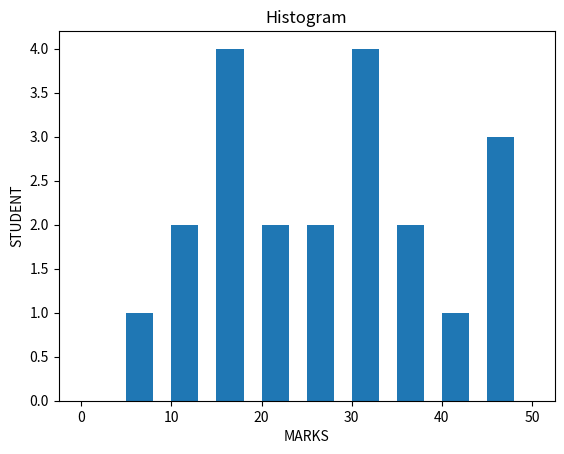

The matplotlib source for this figure:
import matplotlib.pyplot as plt
marks=[20,30,11,32,14,18,9,33,50,45,15,16,30,40,49,27,39,16,22,35,25]
bins=[0,5,10,15,20,25,30,35,40,45,50]
plt.hist(marks,bins,width=3)
plt.xlabel('MARKS')
plt.ylabel('STUDENT')
plt.title('Histogram')
plt.show()